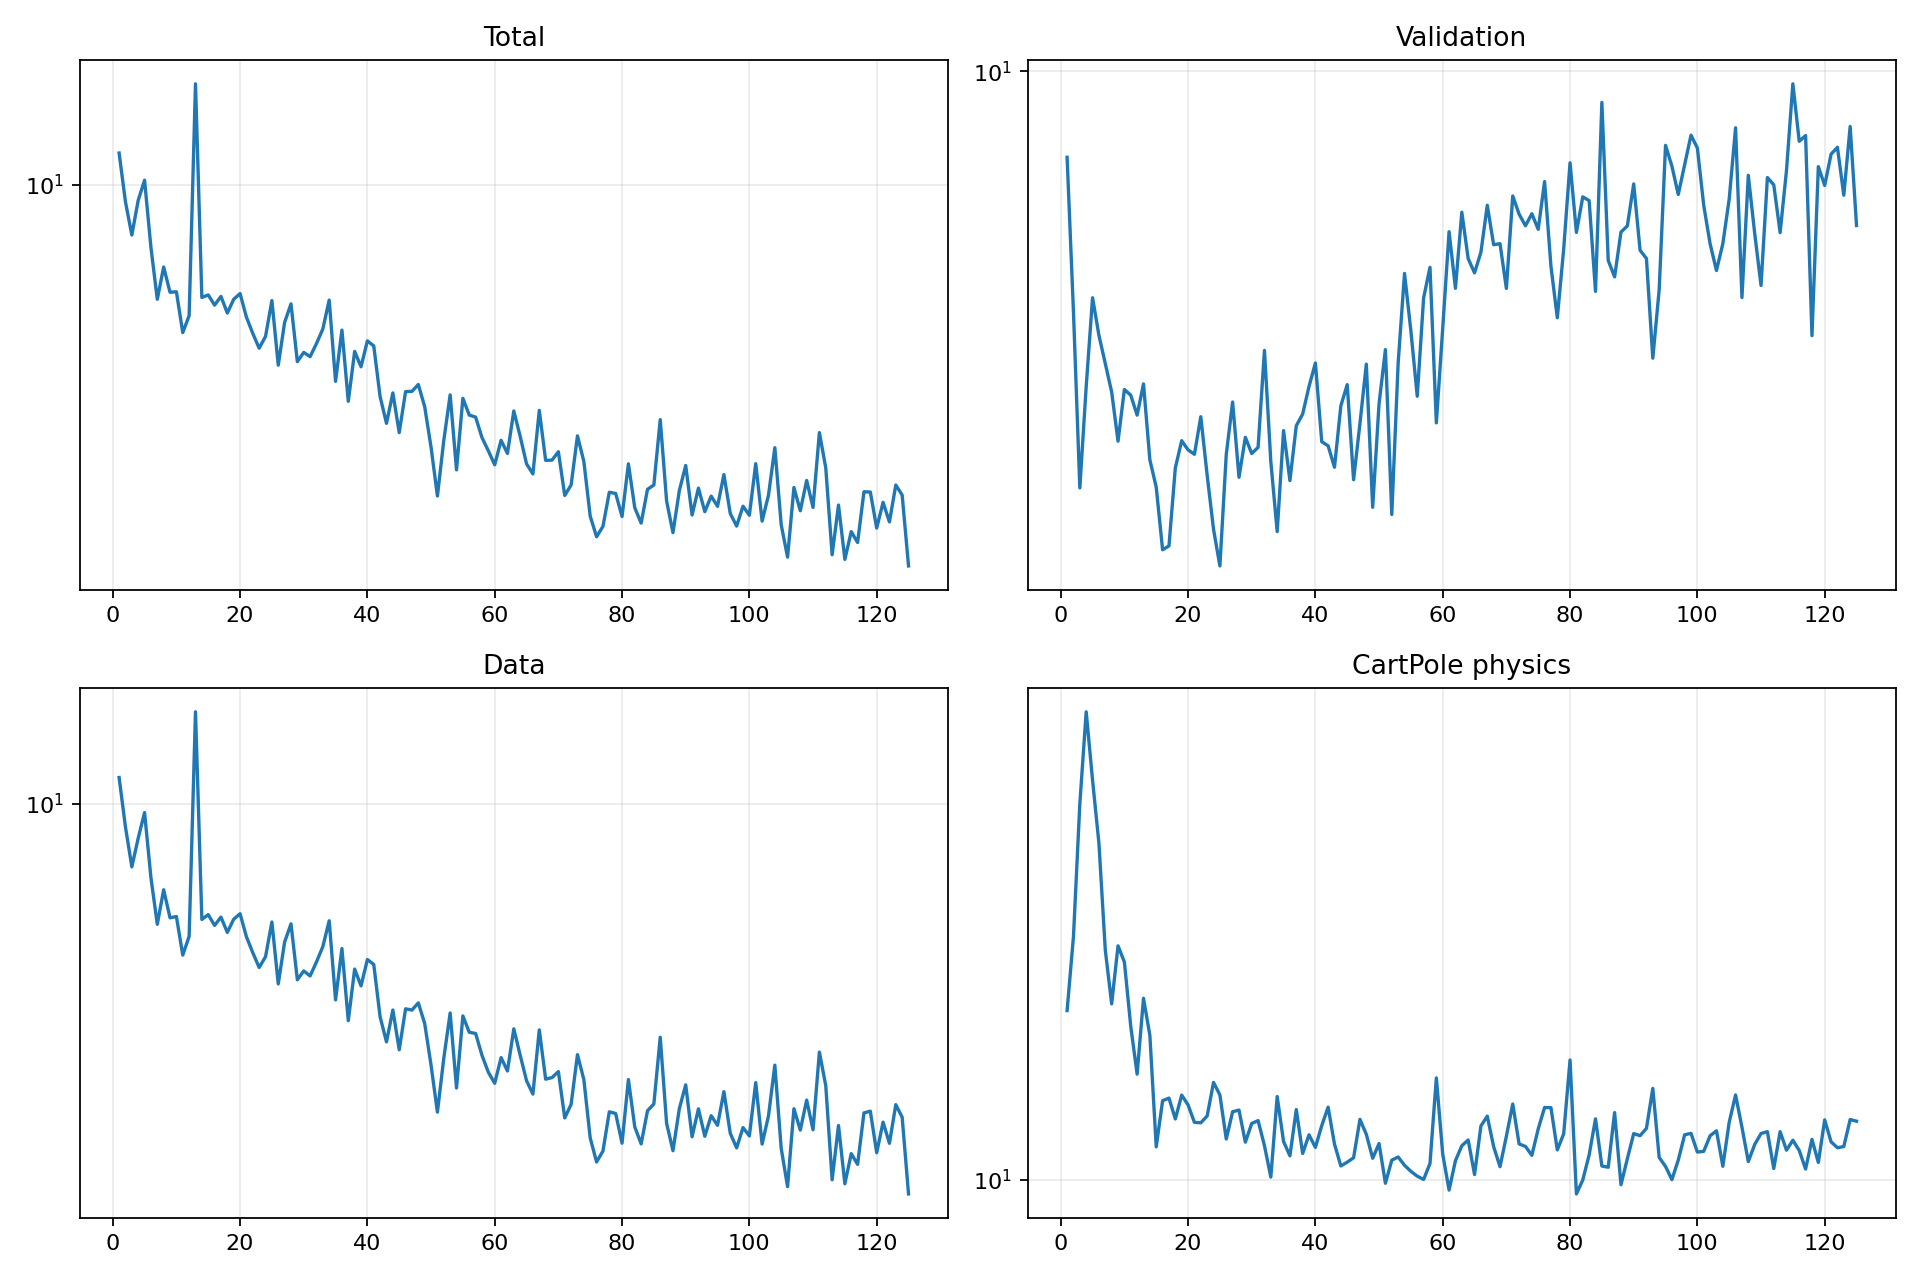

Data behind this chart, as committed beside it:
epoch, validation_forecast_mse, train_total, train_data, train_cartpole_physics, train_rotation_physics
1, 8.145, 11.76, 11.53, 22.01, 0.8658
2, 5.63, 9.147, 8.828, 31.08, 0.8448
3, 3.7, 7.712, 7.118, 57.73, 1.711
4, 4.712, 9.219, 8.31, 88.58, 2.401
5, 5.825, 10.23, 9.546, 64.39, 3.63
6, 5.325, 7.235, 6.714, 48, 4.146
7, 4.977, 5.541, 5.221, 29.19, 2.796
8, 4.651, 6.543, 6.29, 22.71, 2.54
9, 4.135, 5.744, 5.406, 29.77, 4.022
10, 4.679, 5.76, 5.444, 27.59, 4.024
11, 4.615, 4.668, 4.421, 20.44, 4.288
12, 4.401, 5.092, 4.889, 16.37, 3.853
13, 4.742, 16.79, 16.44, 23.31, 11.78
14, 3.955, 5.592, 5.358, 19.61, 3.799
15, 3.706, 5.667, 5.499, 11.67, 5.084
16, 3.191, 5.377, 5.188, 14.46, 4.437
17, 3.22, 5.623, 5.427, 14.64, 5.051
18, 3.88, 5.162, 4.997, 13.28, 3.208
19, 4.14, 5.541, 5.365, 14.85, 2.784
20, 4.051, 5.707, 5.527, 14.18, 3.72
21, 4.008, 5.054, 4.88, 13.08, 4.323
22, 4.384, 4.649, 4.478, 13.05, 4.03
23, 3.812, 4.307, 4.134, 13.47, 3.854
24, 3.352, 4.577, 4.382, 15.75, 3.775
25, 3.07, 5.505, 5.285, 14.86, 7.076
26, 4.006, 3.947, 3.784, 12.1, 4.245
27, 4.541, 4.92, 4.743, 13.74, 3.898
28, 3.794, 5.412, 5.233, 13.85, 4.022
29, 4.174, 4.019, 3.868, 11.92, 3.172
30, 4.015, 4.216, 4.058, 13.01, 2.758
31, 4.075, 4.124, 3.949, 13.18, 4.305
32, 5.136, 4.411, 4.258, 11.73, 3.558
33, 3.939, 4.755, 4.626, 10.13, 2.823
34, 3.333, 5.518, 5.321, 14.75, 5.018
35, 4.241, 3.632, 3.471, 11.96, 4.165
36, 3.764, 4.729, 4.58, 11.19, 3.654
37, 4.291, 3.277, 3.102, 13.88, 3.645
38, 4.412, 4.238, 4.099, 11.31, 2.578
39, 4.713, 3.915, 3.743, 12.34, 4.829
40, 4.984, 4.473, 4.316, 11.64, 4.125
41, 4.13, 4.359, 4.202, 12.88, 2.783
42, 4.09, 3.356, 3.166, 14.04, 5.013
43, 3.886, 2.926, 2.766, 11.81, 4.212
44, 4.5, 3.422, 3.286, 10.67, 2.972
45, 4.733, 2.79, 2.651, 10.86, 3.016
46, 3.772, 3.446, 3.307, 11.09, 2.768
47, 4.314, 3.45, 3.285, 13.26, 3.229
48, 4.971, 3.574, 3.415, 12.36, 3.519
49, 3.532, 3.188, 3.055, 11.06, 2.244
50, 4.523, 2.588, 2.44, 11.85, 2.969
51, 5.146, 2.013, 1.893, 9.843, 2.185
52, 3.472, 2.679, 2.531, 10.96, 3.788
53, 4.984, 3.388, 3.234, 11.13, 4.287
54, 6.174, 2.303, 2.156, 10.7, 3.962
55, 5.381, 3.328, 3.183, 10.41, 4.184
56, 4.604, 3.053, 2.914, 10.17, 3.786
57, 5.823, 3.021, 2.895, 10.02, 2.602
58, 6.263, 2.719, 2.573, 10.79, 3.861
59, 4.321, 2.54, 2.348, 16.08, 3.198
60, 5.414, 2.364, 2.212, 11.28, 3.899
... 65 more rows
